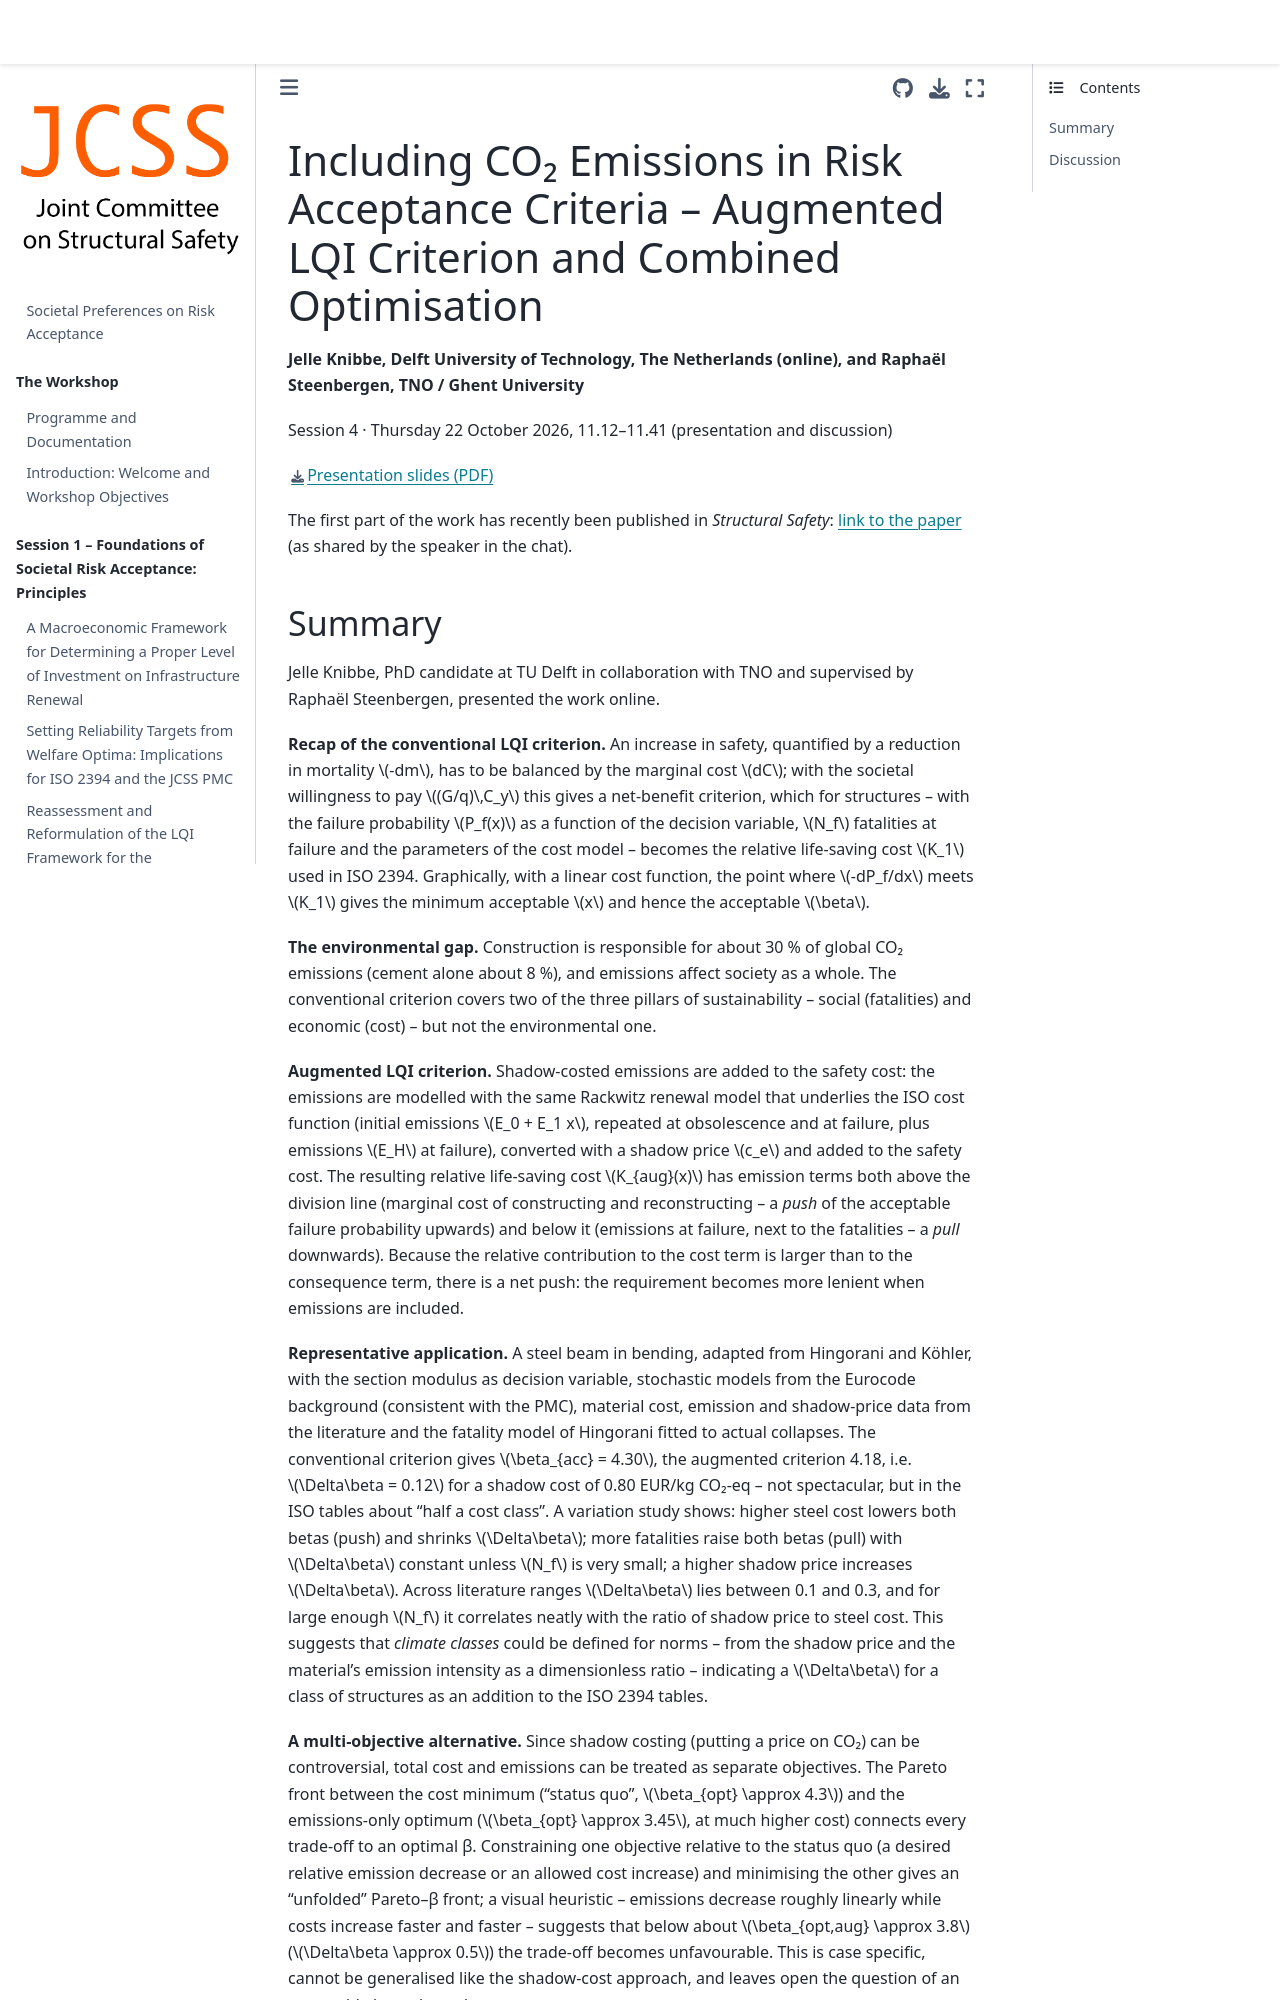

repository: JCSS-PMC/2026_Risk_Acc_WS · page: s4_knibbe_steenbergen.html · generator: jekyll

# Including CO₂ Emissions in Risk Acceptance Criteria – Augmented LQI Criterion and Combined Optimisation

**Jelle Knibbe, Delft University of Technology, The Netherlands (online), and Raphaël Steenbergen, TNO / Ghent University**

Session 4 · Thursday 22 October 2026, 11.12–11.41 (presentation and discussion)

[Presentation slides (PDF)](slides/Knibbe_Steenbergen_CO2_in_Risk_Acceptance_Criteria.pdf)

The first part of the work has recently been published in *Structural Safety*: [link to the paper](https://www.sciencedirect.com/science/article/pii/S0167473026000780) (as shared by the speaker in the chat).
